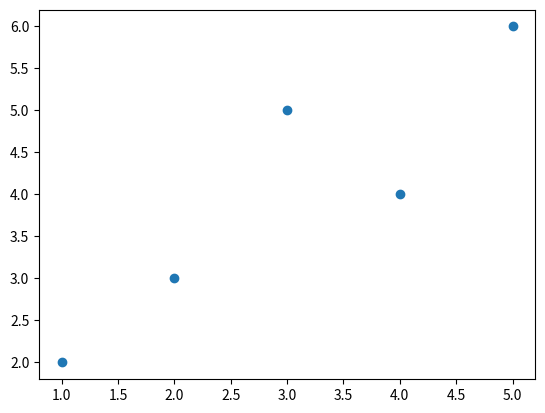

Write Python code to recreate this figure. (Note: this script raises an exception after producing the figure.)
import numpy as np
import matplotlib.pyplot as plt

def least_squares_fit(x, y):
    # Преобразование списков в массивы numpy
    x = np.array(x)
    y = np.array(y)
    
    # Расчет коэффициентов линейной регрессии
    A = np.vstack([x, np.ones(len(x))]).T
    m, c = np.linalg.lstsq(A, y, rcond=None)[0]
    
    return m, c

def plot_least_squares(x, y, m, c):
    # Построение графика исходных данных
    plt.scatter(x, y, label='Исходные данные')
    
    # Построение линии линейной регрессии
    plt.plot(x, m*x + c, 'r', label='Линейная регрессия')
    
    # Добавление подписей к осям и легенды
    plt.xlabel('X')
    plt.ylabel('Y')
    plt.legend()
    
    # Отображение графика
    plt.show()

# Пример данных
x = [1, 2, 3, 4, 5]
y = [2, 3, 5, 4, 6]

# Расчет коэффициентов линейной регрессии
m, c = least_squares_fit(x, y)

# Построение графика
plot_least_squares(x, y, m, c)
